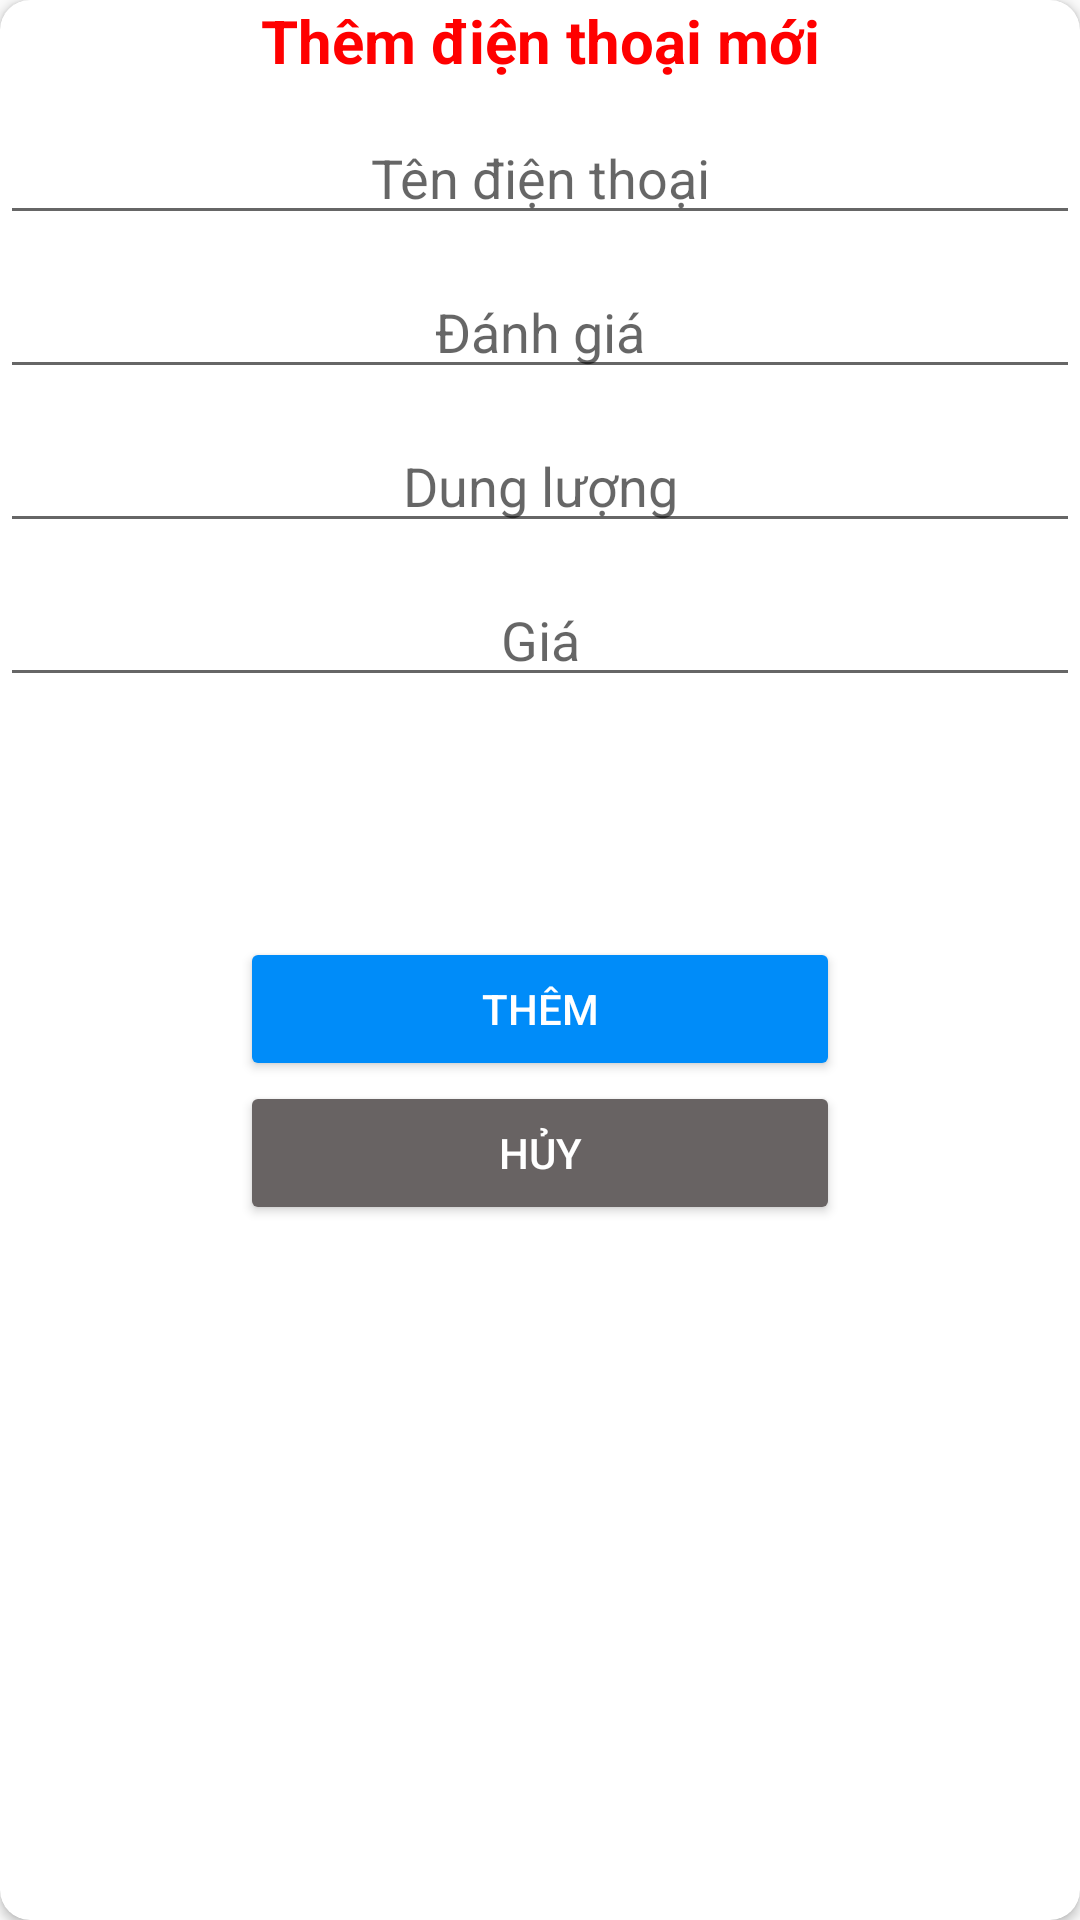

Reconstruct the res/layout file that produces this screen, plus the resources it refers to.
<!-- AndroidManifest.xml: application theme Theme.Duan1 -->
<!-- res/layout/dialog_add_qldt.xml -->
<?xml version="1.0" encoding="utf-8"?>
<androidx.cardview.widget.CardView xmlns:android="http://schemas.android.com/apk/res/android"
    android:layout_width="match_parent"
    android:layout_height="wrap_content"
    xmlns:app="http://schemas.android.com/apk/res-auto"
    app:cardCornerRadius="10dp">

    <LinearLayout
        android:layout_width="match_parent"
        android:layout_height="match_parent"
        
        android:orientation="vertical"
        >

        <TextView
            android:layout_width="match_parent"
            android:layout_height="wrap_content"
            android:text="Thêm điện thoại mới"
            android:textColor="#FF0000"
            android:textSize="20dp"
            android:textAlignment="center"
            android:textStyle="bold"
            />

        <EditText
            android:id="@+id/edt_ten_qldt"
            android:layout_width="match_parent"
            android:layout_height="wrap_content"
            android:layout_marginTop="10dp"
            android:hint="Tên điện thoại"
            android:textAlignment="center"
            />

        <EditText
            android:id="@+id/edt_sao_qldt"
            android:layout_width="match_parent"
            android:layout_height="wrap_content"
            android:layout_marginTop="10dp"
            android:hint="Đánh giá"
            android:textAlignment="center"
            />

        <EditText
            android:id="@+id/edt_dunglg_qldt"
            android:layout_width="match_parent"
            android:layout_height="wrap_content"
            android:layout_marginTop="10dp"
            android:hint="Dung lượng"
            android:textAlignment="center"
            />

        <EditText
            android:id="@+id/edt_gia_qldt"
            android:layout_width="match_parent"
            android:layout_height="wrap_content"
            android:layout_marginTop="10dp"
            android:hint="Giá"
            android:textAlignment="center"
            />

        <ImageView
            android:id="@+id/btn_addimg_qldt"
            android:layout_width="50dp"
            android:layout_height="50dp"
            android:layout_gravity="center_horizontal"
            android:layout_marginTop="10dp"
            android:scaleType="centerCrop"
            android:layout_marginBottom="20dp"
            android:src="@drawable/btn_add_img" />

        <Button
            android:id="@+id/btn_add_qldt"
            android:layout_width="200dp"
            android:layout_height="wrap_content"
            android:text="Thêm"
            android:layout_gravity="center_horizontal"
            android:backgroundTint="#008CF9"
            android:textColor="@color/white"

            />

        <Button
            android:id="@+id/btn_cancel_qldt"
            android:layout_width="200dp"
            android:layout_height="wrap_content"
            android:text="Hủy"
            android:layout_gravity="center_horizontal"
            android:backgroundTint="#686363"
            android:layout_marginBottom="15dp"
            android:textColor="@color/white"
            />




    </LinearLayout>

</androidx.cardview.widget.CardView>
<!-- resources referenced by this layout -->
<resources>
  <style name="Theme.Duan1" parent="Base.Theme.Duan1" />
  <style name="Base.Theme.Duan1" parent="Theme.AppCompat.DayNight.NoActionBar">
          
          
      </style>
  <!-- not gathered from this repository: default colours our renderer supplied (Android Studio template values) -->
  <color name="white">#FFFFFFFF</color>
</resources>
